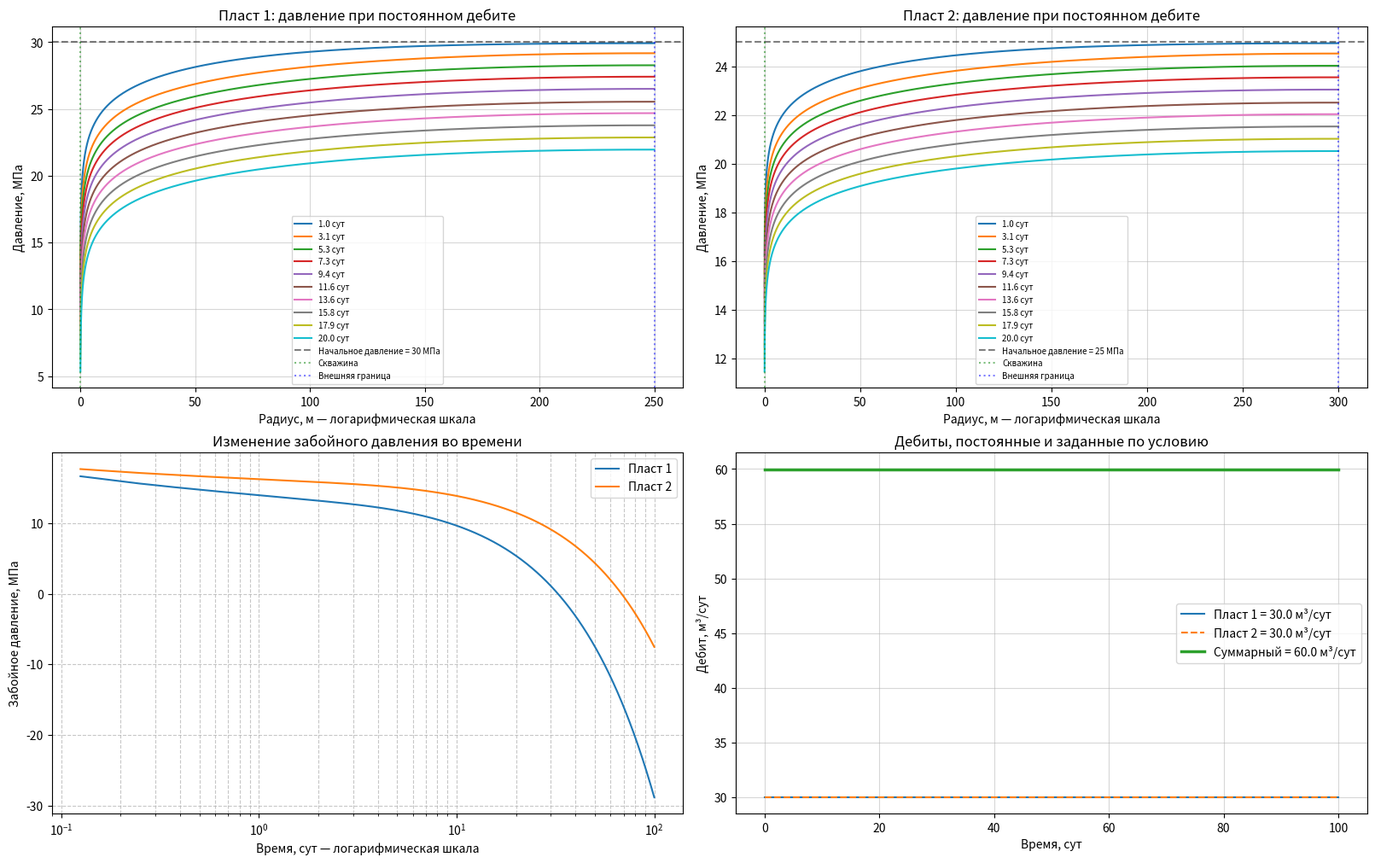

Write Python code to recreate this figure.
import math
import matplotlib.pyplot as plt
import numpy as np


# ==================== ПАРАМЕТРЫ ПЛАСТОВ ====================

r_w = 0.05  # радиус скважины, м

# Пласт 1
p_e1 = 30e6        # начальное пластовое давление, Па
r_e1 = 250         # внешний радиус, м
h_1 = 8            # толщина, м
k_1 = 10e-15       # проницаемость, м²
mu_1 = 3e-3        # вязкость, Па·с
phi_1 = 0.15       # пористость
c_total_1 = 3e-10  # сжимаемость, 1/Па

kappa_1 = k_1 / (phi_1 * mu_1 * c_total_1)
kprod1 = 2 * math.pi * k_1 * h_1 / mu_1

# Пласт 2
p_e2 = 25e6
r_e2 = 300
h_2 = 10
k_2 = 10e-15
mu_2 = 2e-3
phi_2 = 0.15
c_total_2 = 3e-10

kappa_2 = k_2 / (phi_2 * mu_2 * c_total_2)
kprod2 = 2 * math.pi * k_2 * h_2 / mu_2


# ==================== ЗАДАННЫЕ ПОСТОЯННЫЕ ДЕБИТЫ ====================

# При указанных значениях каждый пласт дает примерно 30 м³/сут.
q1_const = 0.0003472  # м³/с
q2_const = 0.0003472  # м³/с


# ==================== ПАРАМЕТРЫ СЕТКИ ====================

N = 1200       # число узлов по радиусу
Nt = 800       # число временных точек, включая t = 0
t_total = 100  # полное время расчета, сут

# Временная сетка включает начальный и конечный моменты.
T_sec = np.linspace(0.0, t_total * 86400.0, Nt)
T_day = T_sec / 86400.0
dt_sec = T_sec[1] - T_sec[0]

# Шаги по логарифмической координате z = ln(r / r_w).
dh1 = np.log(r_e1 / r_w) / (N - 1)
dh2 = np.log(r_e2 / r_w) / (N - 1)

# Безразмерные шаги по времени.
tau1 = dt_sec * kappa_1 / r_w**2
tau2 = dt_sec * kappa_2 / r_w**2

# Радиальные сетки.
r1 = np.exp(np.linspace(np.log(r_w), np.log(r_e1), N))
r2 = np.exp(np.linspace(np.log(r_w), np.log(r_e2), N))


# ==================== ВСПОМОГАТЕЛЬНЫЕ ФУНКЦИИ ====================

def compute_coeffs(dh, tau, node_count):
    """Вычисляет коэффициенты неявной разностной схемы."""
    indices = np.arange(node_count - 1, dtype=float)

    coefficient = (
        np.exp(-2.0 * indices * dh)
        * (np.exp(2.0 * dh) - np.exp(-2.0 * dh))
        / (4.0 * dh)
    )

    a = coefficient * tau / dh**2
    b = a.copy()
    c = 2.0 * a + 1.0

    return a, b, c


def solve_plast_const_q(
    a,
    b,
    c,
    dh,
    kprod,
    p_e,
    q_const,
    node_count,
    time_count,
):
    """
    Решает задачу при постоянном дебите методом прогонки.

    Левая граница:
        P[0] = P[1] - g * dh

    Правая граница:
        P[-1] = P[-2]
    """
    pressure = np.full(node_count, p_e, dtype=float)

    pressure_history = np.empty((time_count, node_count), dtype=float)
    well_pressure_history = np.empty(time_count, dtype=float)

    # Производная давления по z на стенке скважины.
    g = q_const / kprod

    # Начальное состояние соответствует T_day[0] = 0.
    pressure_history[0] = pressure
    well_pressure_history[0] = pressure[0]

    for time_index in range(1, time_count):
        pressure_old = pressure.copy()

        xi = np.zeros(node_count, dtype=float)
        eta = np.zeros(node_count, dtype=float)

        # Первый внутренний узел, i = 1.
        # Используется левое условие Неймана:
        # P[0] = P[1] - g * dh.
        alpha_1 = c[1] - a[1]
        beta_1 = -b[1]
        delta_1 = pressure_old[1] - a[1] * g * dh

        if abs(alpha_1) < 1e-30:
            raise ZeroDivisionError(
                "Нулевой знаменатель в начале прямой прогонки."
            )

        xi[1] = -beta_1 / alpha_1
        eta[1] = delta_1 / alpha_1

        # Внутренние узлы i = 2 ... N - 3.
        for i in range(2, node_count - 2):
            alpha_i = -a[i]
            beta_i = c[i]
            gamma_i = -b[i]
            delta_i = pressure_old[i]

            denominator = alpha_i * xi[i - 1] + beta_i

            if abs(denominator) < 1e-30:
                raise ZeroDivisionError(
                    f"Нулевой знаменатель прогонки в узле i={i}."
                )

            xi[i] = -gamma_i / denominator
            eta[i] = (
                delta_i - alpha_i * eta[i - 1]
            ) / denominator

        # Последний внутренний узел i = N - 2.
        # Правая граница непроницаема:
        # P[N - 1] = P[N - 2].
        i = node_count - 2

        alpha_i = -a[i]
        beta_i = c[i] - b[i]
        delta_i = pressure_old[i]

        denominator = alpha_i * xi[i - 1] + beta_i

        if abs(denominator) < 1e-30:
            raise ZeroDivisionError(
                "Нулевой знаменатель в конце прямой прогонки."
            )

        xi[i] = 0.0
        eta[i] = (
            delta_i - alpha_i * eta[i - 1]
        ) / denominator

        # Обратный ход.
        pressure[i] = eta[i]

        for i in range(node_count - 3, 0, -1):
            pressure[i] = xi[i] * pressure[i + 1] + eta[i]

        # Граничные условия.
        pressure[0] = pressure[1] - g * dh
        pressure[-1] = pressure[-2]

        if not np.all(np.isfinite(pressure)):
            raise FloatingPointError(
                f"На временном шаге {time_index} получены "
                "некорректные значения давления."
            )

        pressure_history[time_index] = pressure
        well_pressure_history[time_index] = pressure[0]

    return pressure_history, well_pressure_history


# ==================== ВЫЧИСЛЕНИЕ КОЭФФИЦИЕНТОВ ====================

a1, b1, c1 = compute_coeffs(dh1, tau1, N)
a2, b2, c2 = compute_coeffs(dh2, tau2, N)


# ==================== РАСЧЕТ ДАВЛЕНИЙ ====================

print("Выполняется расчет для пласта 1...")

P1_hist, pw1_hist = solve_plast_const_q(
    a=a1,
    b=b1,
    c=c1,
    dh=dh1,
    kprod=kprod1,
    p_e=p_e1,
    q_const=q1_const,
    node_count=N,
    time_count=Nt,
)

print("Выполняется расчет для пласта 2...")

P2_hist, pw2_hist = solve_plast_const_q(
    a=a2,
    b=b2,
    c=c2,
    dh=dh2,
    kprod=kprod2,
    p_e=p_e2,
    q_const=q2_const,
    node_count=N,
    time_count=Nt,
)


# ==================== ПОДГОТОВКА ДАННЫХ ====================

q1_m3day = q1_const * 86400.0
q2_m3day = q2_const * 86400.0
q_total_m3day = q1_m3day + q2_m3day

target_times = [
    1.0,
    3.1,
    5.2,
    7.3,
    9.4,
    11.6,
    13.7,
    15.8,
    17.9,
    20.0,
]

time_indices = [
    int(np.argmin(np.abs(T_day - target_time)))
    for target_time in target_times
]

# Для semilogx исключается нулевая точка времени.
positive_time_mask = T_day > 0.0


# ==================== ПОСТРОЕНИЕ ВСЕХ ГРАФИКОВ ====================

figure, axes = plt.subplots(
    2,
    2,
    figsize=(16, 10),
    constrained_layout=True,
)

ax_pressure_1 = axes[0, 0]
ax_pressure_2 = axes[0, 1]
ax_well_pressure = axes[1, 0]
ax_rates = axes[1, 1]


# ---------- 1. Профили давления пласта 1 ----------

for index in time_indices:
    current_time = T_day[index]

    ax_pressure_1.plot(
        r1,
        P1_hist[index] / 1e6,
        label=f"{current_time:.1f} сут",
    )

ax_pressure_1.axhline(
    y=p_e1 / 1e6,
    color="black",
    linestyle="--",
    alpha=0.5,
    label=f"Начальное давление = {p_e1 / 1e6:.0f} МПа",
)

ax_pressure_1.axvline(
    x=r_w,
    color="green",
    linestyle=":",
    alpha=0.5,
    label="Скважина",
)

ax_pressure_1.axvline(
    x=r_e1,
    color="blue",
    linestyle=":",
    alpha=0.5,
    label="Внешняя граница",
)

ax_pressure_1.set_title(
    "Пласт 1: давление при постоянном дебите"
)
ax_pressure_1.set_xlabel("Радиус, м — логарифмическая шкала")
ax_pressure_1.set_ylabel("Давление, МПа")
ax_pressure_1.grid(True, which="both", alpha=0.5)
ax_pressure_1.legend(loc="best", fontsize=7)


# ---------- 2. Профили давления пласта 2 ----------

for index in time_indices:
    current_time = T_day[index]

    ax_pressure_2.plot(
        r2,
        P2_hist[index] / 1e6,
        label=f"{current_time:.1f} сут",
    )

ax_pressure_2.axhline(
    y=p_e2 / 1e6,
    color="black",
    linestyle="--",
    alpha=0.5,
    label=f"Начальное давление = {p_e2 / 1e6:.0f} МПа",
)

ax_pressure_2.axvline(
    x=r_w,
    color="green",
    linestyle=":",
    alpha=0.5,
    label="Скважина",
)

ax_pressure_2.axvline(
    x=r_e2,
    color="blue",
    linestyle=":",
    alpha=0.5,
    label="Внешняя граница",
)

ax_pressure_2.set_title(
    "Пласт 2: давление при постоянном дебите"
)
ax_pressure_2.set_xlabel("Радиус, м — логарифмическая шкала")
ax_pressure_2.set_ylabel("Давление, МПа")
ax_pressure_2.grid(True, which="both", alpha=0.5)
ax_pressure_2.legend(loc="best", fontsize=7)


# ---------- 3. Динамика забойных давлений ----------

ax_well_pressure.semilogx(
    T_day[positive_time_mask],
    pw1_hist[positive_time_mask] / 1e6,
    linewidth=1.5,
    label="Пласт 1",
)

ax_well_pressure.semilogx(
    T_day[positive_time_mask],
    pw2_hist[positive_time_mask] / 1e6,
    linewidth=1.5,
    label="Пласт 2",
)

ax_well_pressure.set_title(
    "Изменение забойного давления во времени"
)
ax_well_pressure.set_xlabel(
    "Время, сут — логарифмическая шкала"
)
ax_well_pressure.set_ylabel("Забойное давление, МПа")
ax_well_pressure.grid(
    True,
    which="both",
    linestyle="--",
    alpha=0.7,
)
ax_well_pressure.legend(loc="best")


# ---------- 4. Постоянные дебиты ----------

ax_rates.plot(
    T_day,
    np.full_like(T_day, q1_m3day),
    linewidth=1.5,
    label=f"Пласт 1 = {q1_m3day:.1f} м³/сут",
)

ax_rates.plot(
    T_day,
    np.full_like(T_day, q2_m3day),
    linestyle="--",
    linewidth=1.5,
    label=f"Пласт 2 = {q2_m3day:.1f} м³/сут",
)

ax_rates.plot(
    T_day,
    np.full_like(T_day, q_total_m3day),
    linewidth=2.5,
    label=f"Суммарный = {q_total_m3day:.1f} м³/сут",
)

ax_rates.set_title(
    "Дебиты, постоянные и заданные по условию"
)
ax_rates.set_xlabel("Время, сут")
ax_rates.set_ylabel("Дебит, м³/сут")
ax_rates.grid(True, alpha=0.5)
ax_rates.legend(loc="best")


# ==================== СТАТИСТИКА ====================

print("\n=== РЕЗУЛЬТАТЫ РАСЧЕТА ===")
print(
    f"Заданный дебит пласта 1: "
    f"{q1_m3day:.1f} м³/сут"
)
print(
    f"Заданный дебит пласта 2: "
    f"{q2_m3day:.1f} м³/сут"
)
print(
    f"Заданный суммарный дебит: "
    f"{q_total_m3day:.1f} м³/сут"
)

print(
    f"\nЗабойное давление пласта 1 через "
    f"{t_total:.0f} сут: {pw1_hist[-1] / 1e6:.3f} МПа"
)
print(
    f"Забойное давление пласта 2 через "
    f"{t_total:.0f} сут: {pw2_hist[-1] / 1e6:.3f} МПа"
)

plt.show()
